Run: headless pygame with SDL's dummy video driver; simulated clock (each Clock.tick advances the game by its frame time, no real sleeping); random seed 0; keys injected as events and as key.get_pressed() state; mouse plan: one left click at the window centre at the start of phase 2, then a move to the lower-right quarter at the start of phase 3.
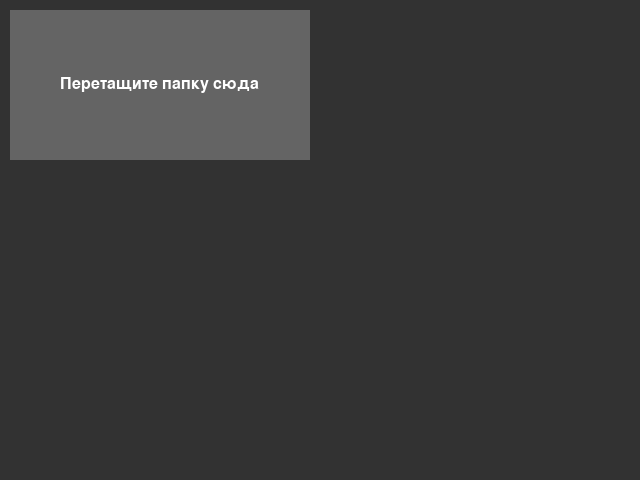
Frame 1 of 4 · flips 1–60 · no input
Frame 2 of 4 · flips 61–180 · clicked the window centre · tapped SPACE, RETURN · held RIGHT (→), D · screen unchanged from frame 1, image omitted
Frame 3 of 4 · flips 181–300 · moved the mouse to the lower-right quarter · held DOWN (↓), S · screen unchanged from frame 2, image omitted
Frame 4 of 4 · flips 301–420 · held LEFT (←), A, UP (↑), W · screen unchanged from frame 3, image omitted

The pygame program that drew these frames:

import pygame
import sys
import os
pygame.init()
pygame.display.set_caption('docx to pdf')
width, height = 640, 480
screen = pygame.display.set_mode((width, height))
rect_color = (100, 100, 100)  # цвет фона области файла
text_color = (255, 255, 255)  # Белый цвет
rect_x, rect_y = 10, 10

rect_width, rect_height = 300, 150
text = "Перетащите папку сюда"
font = pygame.font.Font(None, 24)  # None использует системный шрифт, 36 — размер шрифта
text_surface = font.render(text, True, text_color)
text_width, text_height = text_surface.get_size()
text_x = rect_x + (rect_width - text_width) // 2
text_y = rect_y + (rect_height - text_height) // 2
running = True
dragged_file = None  # Переменная для хранения пути к перетащенному файлу/папке
while running:
    for event in pygame.event.get():
        if event.type == pygame.QUIT:
            running = False
        if event.type == pygame.DROPFILE:  # Событие перетаскивания файла
            dragged_file = event.file  # Получаем путь к файлу/папке
            print(f"Перетащенный папка: {dragged_file}")
        if event.type == pygame.MOUSEBUTTONDOWN:
            mouse_x, mouse_y = pygame.mouse.get_pos()
            if (rect_x <= mouse_x <= rect_x + rect_width and
                rect_y <= mouse_y <= rect_y + rect_height):
                if dragged_file:  # Если файл/папка была перетащена
                    print(f"Выбранный путь: {dragged_file}")
                    if os.path.isdir(dragged_file):  # Проверяем, является ли путь папкой
                        print("Это папка!")
                    elif os.path.isfile(dragged_file):  # Проверяем, является ли путь файлом
                        print("Это файл!")
    screen.fill((50, 50, 50))#цвет фона
    pygame.draw.rect(screen, rect_color, (rect_x, rect_y, rect_width, rect_height))
    screen.blit(text_surface, (text_x, text_y))
    pygame.display.flip()
pygame.quit()
